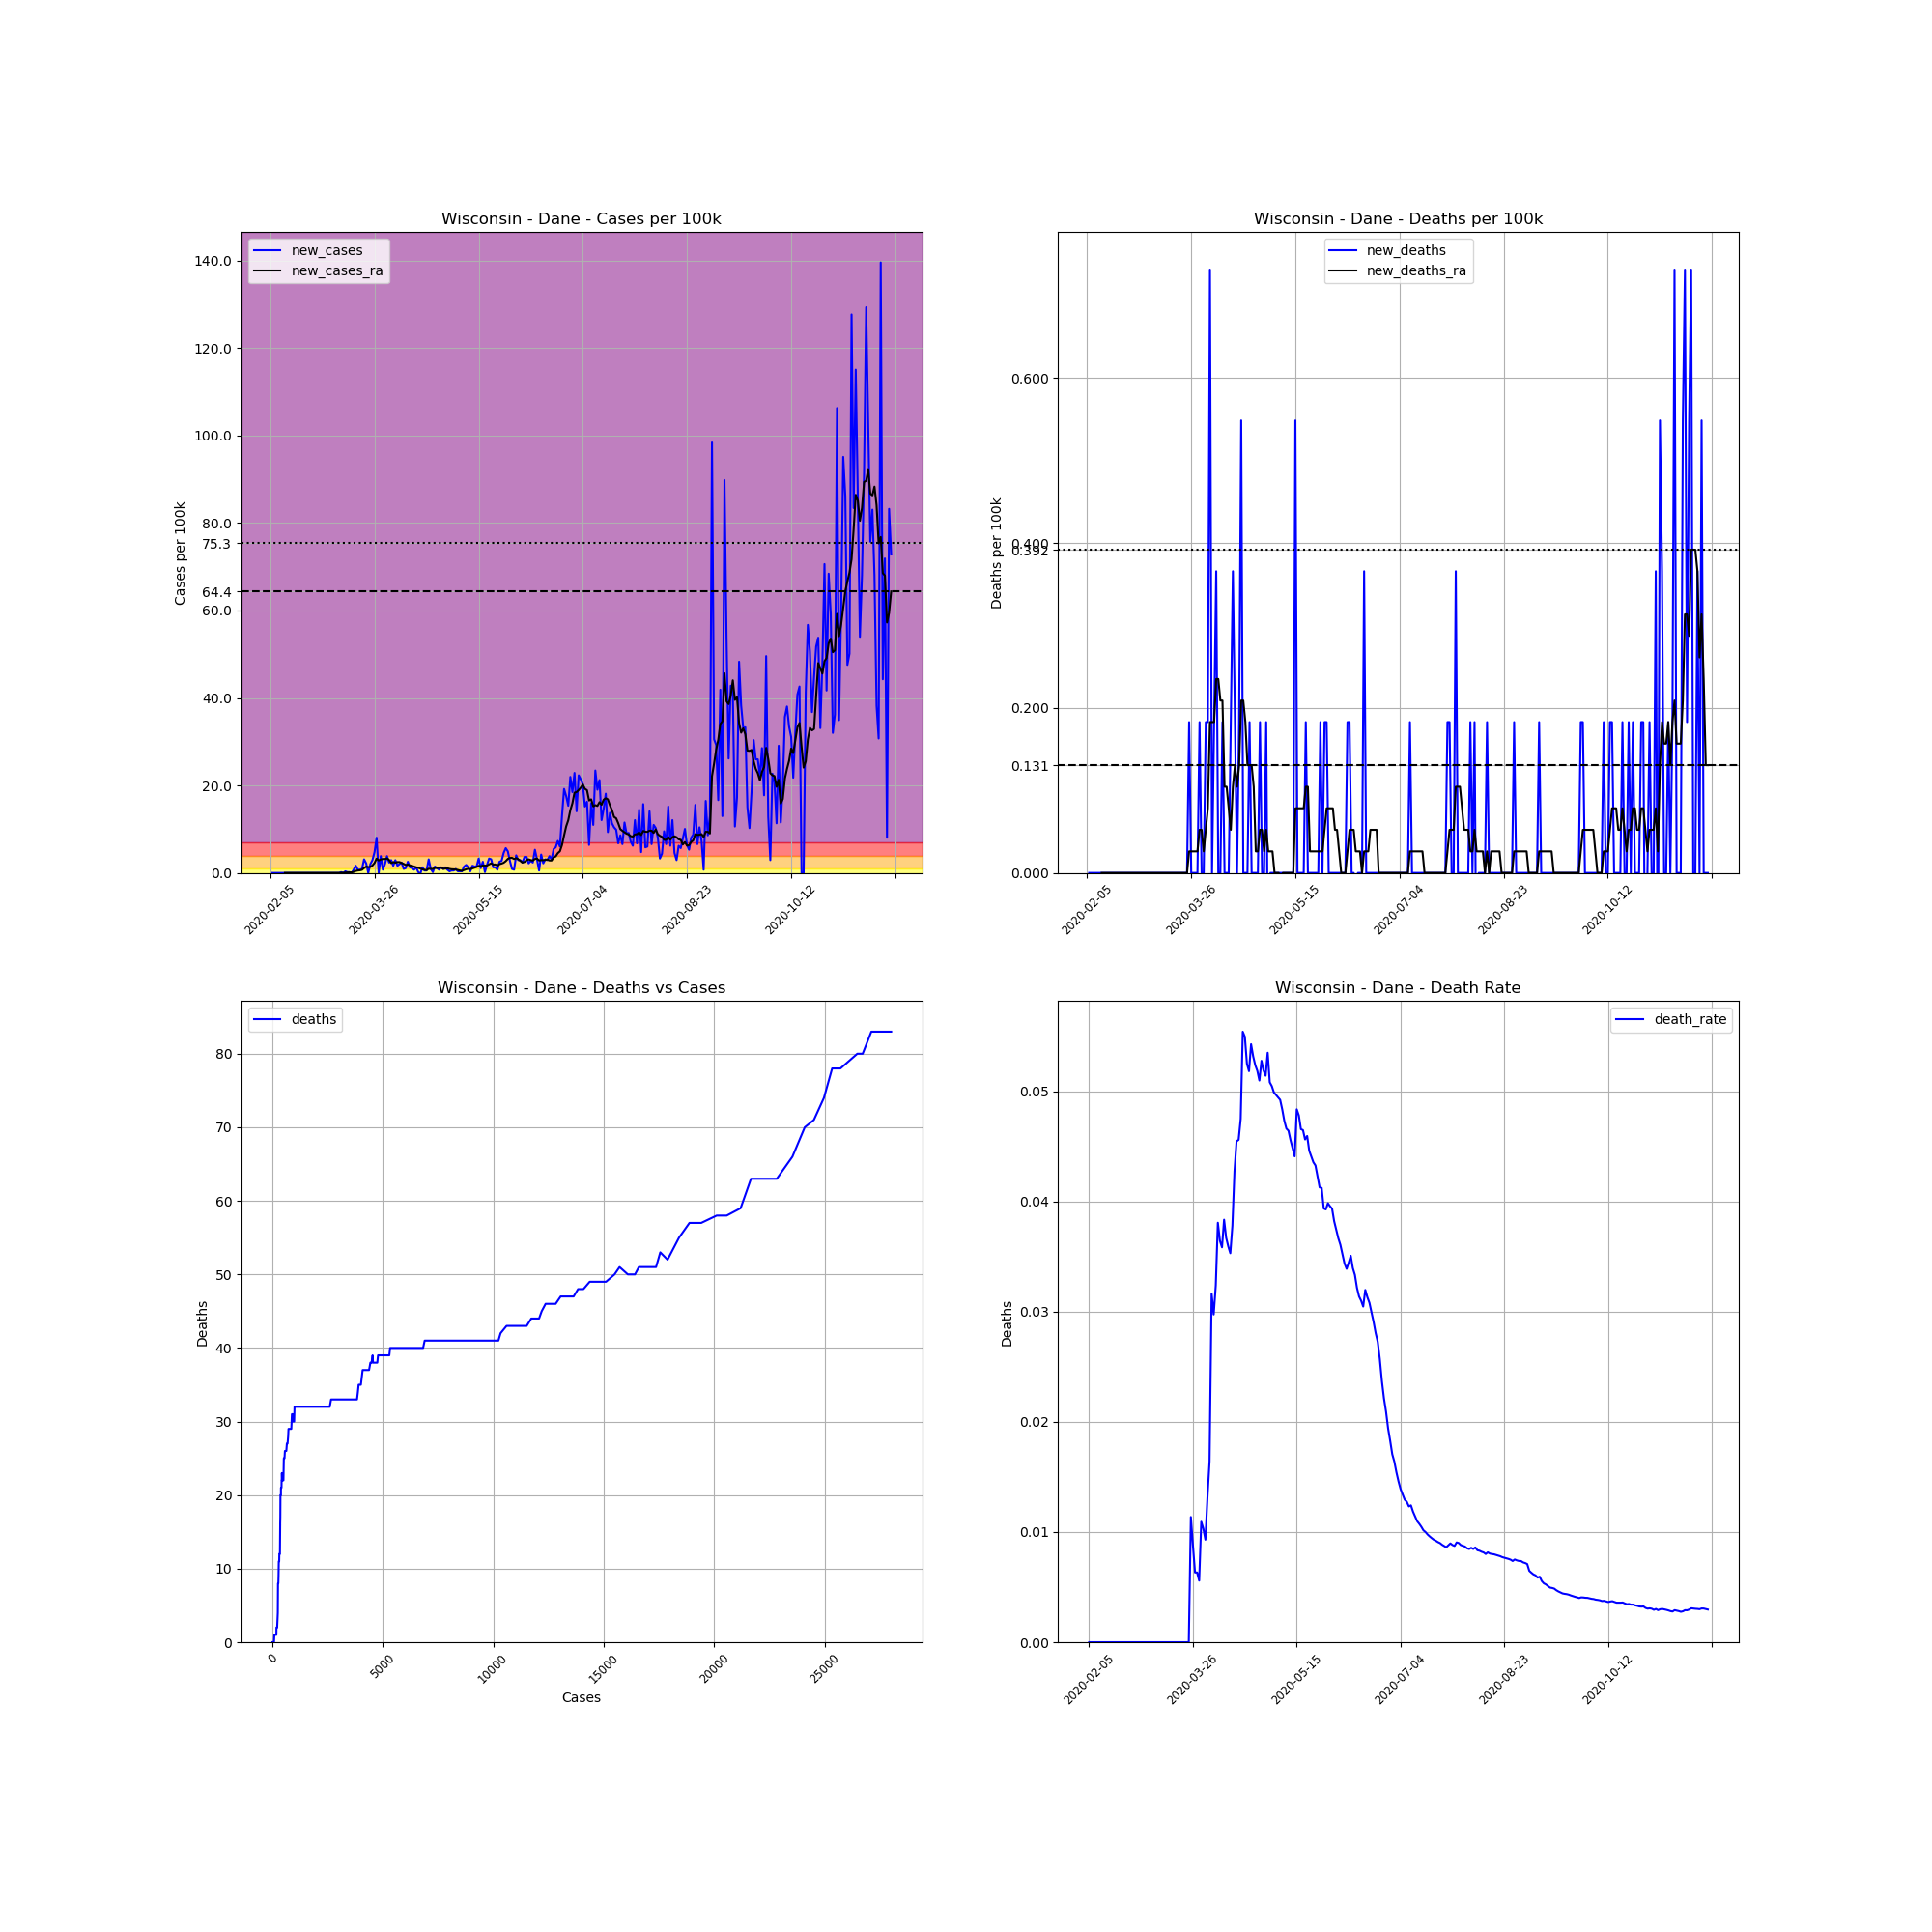

The data file committed next to this chart (first rows):
, date, county, state, fips, cases, deaths, COUNTY, STNAME, CTYNAME, POPESTIMATE2019, cases_per_100k, deaths_per_100k, death_rate, new_cases, new_deaths, new_cases_ra, new_deaths_ra
2462, 2020-02-05, Dane, Wisconsin, 55025, 1, 0.0, 25, Wisconsin, Dane, 546695, 0.1829, 0.0, 0.0, , , , 
2463, 2020-02-06, Dane, Wisconsin, 55025, 1, 0.0, 25, Wisconsin, Dane, 546695, 0.1829, 0.0, 0.0, 0.0, 0.0, , 
2464, 2020-02-07, Dane, Wisconsin, 55025, 1, 0.0, 25, Wisconsin, Dane, 546695, 0.1829, 0.0, 0.0, 0.0, 0.0, , 
2465, 2020-02-08, Dane, Wisconsin, 55025, 1, 0.0, 25, Wisconsin, Dane, 546695, 0.1829, 0.0, 0.0, 0.0, 0.0, , 
2466, 2020-02-09, Dane, Wisconsin, 55025, 1, 0.0, 25, Wisconsin, Dane, 546695, 0.1829, 0.0, 0.0, 0.0, 0.0, , 
2467, 2020-02-10, Dane, Wisconsin, 55025, 1, 0.0, 25, Wisconsin, Dane, 546695, 0.1829, 0.0, 0.0, 0.0, 0.0, , 
2468, 2020-02-11, Dane, Wisconsin, 55025, 1, 0.0, 25, Wisconsin, Dane, 546695, 0.1829, 0.0, 0.0, 0.0, 0.0, , 
2469, 2020-02-12, Dane, Wisconsin, 55025, 1, 0.0, 25, Wisconsin, Dane, 546695, 0.1829, 0.0, 0.0, 0.0, 0.0, 0.0, 0.0
2470, 2020-02-13, Dane, Wisconsin, 55025, 1, 0.0, 25, Wisconsin, Dane, 546695, 0.1829, 0.0, 0.0, 0.0, 0.0, 0.0, 0.0
2471, 2020-02-14, Dane, Wisconsin, 55025, 1, 0.0, 25, Wisconsin, Dane, 546695, 0.1829, 0.0, 0.0, 0.0, 0.0, 0.0, 0.0
2472, 2020-02-15, Dane, Wisconsin, 55025, 1, 0.0, 25, Wisconsin, Dane, 546695, 0.1829, 0.0, 0.0, 0.0, 0.0, 0.0, 0.0
2473, 2020-02-16, Dane, Wisconsin, 55025, 1, 0.0, 25, Wisconsin, Dane, 546695, 0.1829, 0.0, 0.0, 0.0, 0.0, 0.0, 0.0
2474, 2020-02-17, Dane, Wisconsin, 55025, 1, 0.0, 25, Wisconsin, Dane, 546695, 0.1829, 0.0, 0.0, 0.0, 0.0, 0.0, 0.0
2475, 2020-02-18, Dane, Wisconsin, 55025, 1, 0.0, 25, Wisconsin, Dane, 546695, 0.1829, 0.0, 0.0, 0.0, 0.0, 0.0, 0.0
2476, 2020-02-19, Dane, Wisconsin, 55025, 1, 0.0, 25, Wisconsin, Dane, 546695, 0.1829, 0.0, 0.0, 0.0, 0.0, 0.0, 0.0
2477, 2020-02-20, Dane, Wisconsin, 55025, 1, 0.0, 25, Wisconsin, Dane, 546695, 0.1829, 0.0, 0.0, 0.0, 0.0, 0.0, 0.0
2478, 2020-02-21, Dane, Wisconsin, 55025, 1, 0.0, 25, Wisconsin, Dane, 546695, 0.1829, 0.0, 0.0, 0.0, 0.0, 0.0, 0.0
2479, 2020-02-22, Dane, Wisconsin, 55025, 1, 0.0, 25, Wisconsin, Dane, 546695, 0.1829, 0.0, 0.0, 0.0, 0.0, 0.0, 0.0
2480, 2020-02-23, Dane, Wisconsin, 55025, 1, 0.0, 25, Wisconsin, Dane, 546695, 0.1829, 0.0, 0.0, 0.0, 0.0, 0.0, 0.0
2481, 2020-02-24, Dane, Wisconsin, 55025, 1, 0.0, 25, Wisconsin, Dane, 546695, 0.1829, 0.0, 0.0, 0.0, 0.0, 0.0, 0.0
2482, 2020-02-25, Dane, Wisconsin, 55025, 1, 0.0, 25, Wisconsin, Dane, 546695, 0.1829, 0.0, 0.0, 0.0, 0.0, 0.0, 0.0
2483, 2020-02-26, Dane, Wisconsin, 55025, 1, 0.0, 25, Wisconsin, Dane, 546695, 0.1829, 0.0, 0.0, 0.0, 0.0, 0.0, 0.0
2484, 2020-02-27, Dane, Wisconsin, 55025, 1, 0.0, 25, Wisconsin, Dane, 546695, 0.1829, 0.0, 0.0, 0.0, 0.0, 0.0, 0.0
2485, 2020-02-28, Dane, Wisconsin, 55025, 1, 0.0, 25, Wisconsin, Dane, 546695, 0.1829, 0.0, 0.0, 0.0, 0.0, 0.0, 0.0
2486, 2020-02-29, Dane, Wisconsin, 55025, 1, 0.0, 25, Wisconsin, Dane, 546695, 0.1829, 0.0, 0.0, 0.0, 0.0, 0.0, 0.0
2487, 2020-03-01, Dane, Wisconsin, 55025, 1, 0.0, 25, Wisconsin, Dane, 546695, 0.1829, 0.0, 0.0, 0.0, 0.0, 0.0, 0.0
2488, 2020-03-02, Dane, Wisconsin, 55025, 1, 0.0, 25, Wisconsin, Dane, 546695, 0.1829, 0.0, 0.0, 0.0, 0.0, 0.0, 0.0
2489, 2020-03-03, Dane, Wisconsin, 55025, 1, 0.0, 25, Wisconsin, Dane, 546695, 0.1829, 0.0, 0.0, 0.0, 0.0, 0.0, 0.0
2490, 2020-03-04, Dane, Wisconsin, 55025, 1, 0.0, 25, Wisconsin, Dane, 546695, 0.1829, 0.0, 0.0, 0.0, 0.0, 0.0, 0.0
2491, 2020-03-05, Dane, Wisconsin, 55025, 1, 0.0, 25, Wisconsin, Dane, 546695, 0.1829, 0.0, 0.0, 0.0, 0.0, 0.0, 0.0
2492, 2020-03-06, Dane, Wisconsin, 55025, 1, 0.0, 25, Wisconsin, Dane, 546695, 0.1829, 0.0, 0.0, 0.0, 0.0, 0.0, 0.0
2493, 2020-03-07, Dane, Wisconsin, 55025, 1, 0.0, 25, Wisconsin, Dane, 546695, 0.1829, 0.0, 0.0, 0.0, 0.0, 0.0, 0.0
2494, 2020-03-08, Dane, Wisconsin, 55025, 1, 0.0, 25, Wisconsin, Dane, 546695, 0.1829, 0.0, 0.0, 0.0, 0.0, 0.0, 0.0
2495, 2020-03-09, Dane, Wisconsin, 55025, 1, 0.0, 25, Wisconsin, Dane, 546695, 0.1829, 0.0, 0.0, 0.0, 0.0, 0.0, 0.0
2496, 2020-03-10, Dane, Wisconsin, 55025, 2, 0.0, 25, Wisconsin, Dane, 546695, 0.3658, 0.0, 0.0, 0.1829, 0.0, 0.02613, 0.0
2497, 2020-03-11, Dane, Wisconsin, 55025, 2, 0.0, 25, Wisconsin, Dane, 546695, 0.3658, 0.0, 0.0, 0.0, 0.0, 0.02613, 0.0
2498, 2020-03-12, Dane, Wisconsin, 55025, 4, 0.0, 25, Wisconsin, Dane, 546695, 0.7317, 0.0, 0.0, 0.3658, 0.0, 0.07839, 0.0
2499, 2020-03-13, Dane, Wisconsin, 55025, 5, 0.0, 25, Wisconsin, Dane, 546695, 0.9146, 0.0, 0.0, 0.1829, 0.0, 0.1045, 0.0
2500, 2020-03-14, Dane, Wisconsin, 55025, 6, 0.0, 25, Wisconsin, Dane, 546695, 1.098, 0.0, 0.0, 0.1829, 0.0, 0.1307, 0.0
2501, 2020-03-15, Dane, Wisconsin, 55025, 6, 0.0, 25, Wisconsin, Dane, 546695, 1.098, 0.0, 0.0, 0.0, 0.0, 0.1307, 0.0
2502, 2020-03-16, Dane, Wisconsin, 55025, 10, 0.0, 25, Wisconsin, Dane, 546695, 1.829, 0.0, 0.0, 0.7317, 0.0, 0.2352, 0.0
2503, 2020-03-17, Dane, Wisconsin, 55025, 19, 0.0, 25, Wisconsin, Dane, 546695, 3.475, 0.0, 0.0, 1.646, 0.0, 0.4442, 0.0
2504, 2020-03-18, Dane, Wisconsin, 55025, 23, 0.0, 25, Wisconsin, Dane, 546695, 4.207, 0.0, 0.0, 0.7317, 0.0, 0.5488, 0.0
2505, 2020-03-19, Dane, Wisconsin, 55025, 27, 0.0, 25, Wisconsin, Dane, 546695, 4.939, 0.0, 0.0, 0.7317, 0.0, 0.601, 0.0
2506, 2020-03-20, Dane, Wisconsin, 55025, 32, 0.0, 25, Wisconsin, Dane, 546695, 5.853, 0.0, 0.0, 0.9146, 0.0, 0.7055, 0.0
2507, 2020-03-21, Dane, Wisconsin, 55025, 49, 0.0, 25, Wisconsin, Dane, 546695, 8.963, 0.0, 0.0, 3.11, 0.0, 1.124, 0.0
2508, 2020-03-22, Dane, Wisconsin, 55025, 61, 0.0, 25, Wisconsin, Dane, 546695, 11.16, 0.0, 0.0, 2.195, 0.0, 1.437, 0.0
2509, 2020-03-23, Dane, Wisconsin, 55025, 61, 0.0, 25, Wisconsin, Dane, 546695, 11.16, 0.0, 0.0, 0.0, 0.0, 1.333, 0.0
2510, 2020-03-24, Dane, Wisconsin, 55025, 72, 0.0, 25, Wisconsin, Dane, 546695, 13.17, 0.0, 0.0, 2.012, 0.0, 1.385, 0.0
2511, 2020-03-25, Dane, Wisconsin, 55025, 88, 1.0, 25, Wisconsin, Dane, 546695, 16.1, 0.1829, 0.01136, 2.927, 0.1829, 1.699, 0.02613
2512, 2020-03-26, Dane, Wisconsin, 55025, 114, 1.0, 25, Wisconsin, Dane, 546695, 20.85, 0.1829, 0.008772, 4.756, 0.0, 2.273, 0.02613
2513, 2020-03-27, Dane, Wisconsin, 55025, 158, 1.0, 25, Wisconsin, Dane, 546695, 28.9, 0.1829, 0.006329, 8.048, 0.0, 3.293, 0.02613
2514, 2020-03-28, Dane, Wisconsin, 55025, 158, 1.0, 25, Wisconsin, Dane, 546695, 28.9, 0.1829, 0.006329, 0.0, 0.0, 2.848, 0.02613
2515, 2020-03-29, Dane, Wisconsin, 55025, 179, 1.0, 25, Wisconsin, Dane, 546695, 32.74, 0.1829, 0.005587, 3.841, 0.0, 3.083, 0.02613
2516, 2020-03-30, Dane, Wisconsin, 55025, 183, 2.0, 25, Wisconsin, Dane, 546695, 33.47, 0.3658, 0.01093, 0.7317, 0.1829, 3.188, 0.05226
2517, 2020-03-31, Dane, Wisconsin, 55025, 194, 2.0, 25, Wisconsin, Dane, 546695, 35.49, 0.3658, 0.01031, 2.012, 0.0, 3.188, 0.05226
2518, 2020-04-01, Dane, Wisconsin, 55025, 215, 2.0, 25, Wisconsin, Dane, 546695, 39.33, 0.3658, 0.009302, 3.841, 0.0, 3.319, 0.02613
2519, 2020-04-02, Dane, Wisconsin, 55025, 228, 3.0, 25, Wisconsin, Dane, 546695, 41.71, 0.5488, 0.01316, 2.378, 0.1829, 2.979, 0.05226
2520, 2020-04-03, Dane, Wisconsin, 55025, 244, 4.0, 25, Wisconsin, Dane, 546695, 44.63, 0.7317, 0.01639, 2.927, 0.1829, 2.247, 0.07839
2521, 2020-04-04, Dane, Wisconsin, 55025, 253, 8.0, 25, Wisconsin, Dane, 546695, 46.28, 1.463, 0.03162, 1.646, 0.7317, 2.482, 0.1829
... 239 more rows
